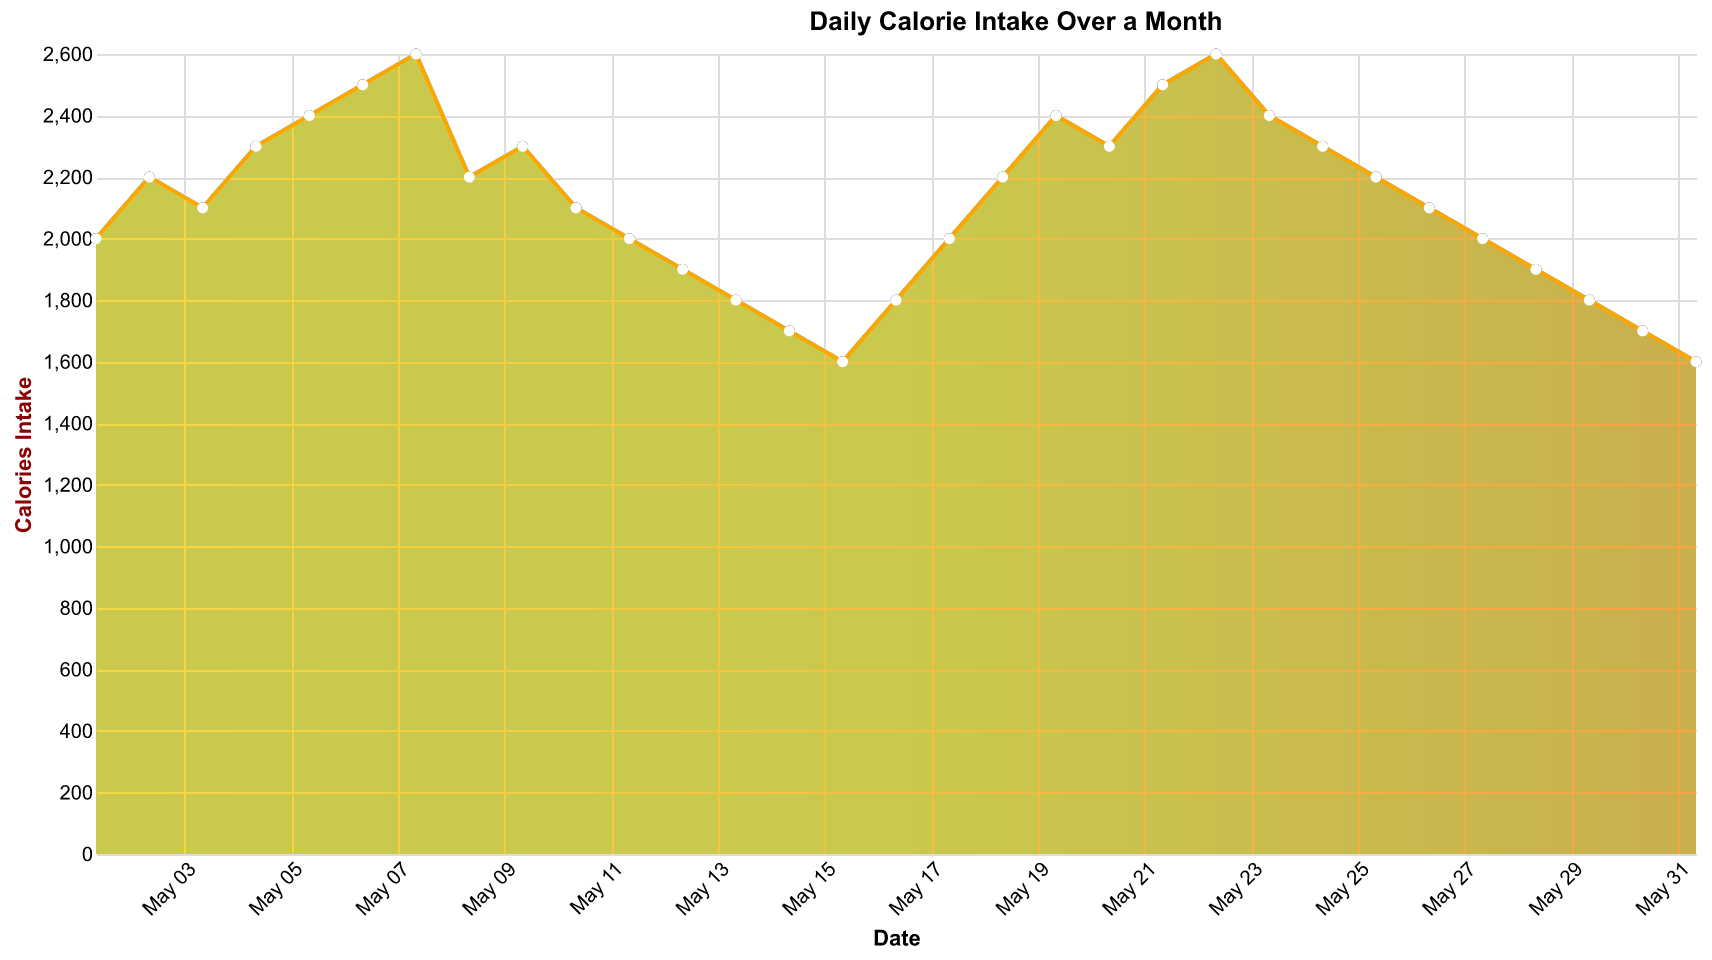

The data file committed next to this chart (first rows):
Date, Calories
2023-05-01, 2000
2023-05-02, 2200
2023-05-03, 2100
2023-05-04, 2300
2023-05-05, 2400
2023-05-06, 2500
2023-05-07, 2600
2023-05-08, 2200
2023-05-09, 2300
2023-05-10, 2100
2023-05-11, 2000
2023-05-12, 1900
2023-05-13, 1800
2023-05-14, 1700
2023-05-15, 1600
2023-05-16, 1800
2023-05-17, 2000
2023-05-18, 2200
2023-05-19, 2400
2023-05-20, 2300
2023-05-21, 2500
2023-05-22, 2600
2023-05-23, 2400
2023-05-24, 2300
2023-05-25, 2200
2023-05-26, 2100
2023-05-27, 2000
2023-05-28, 1900
2023-05-29, 1800
2023-05-30, 1700
2023-05-31, 1600
